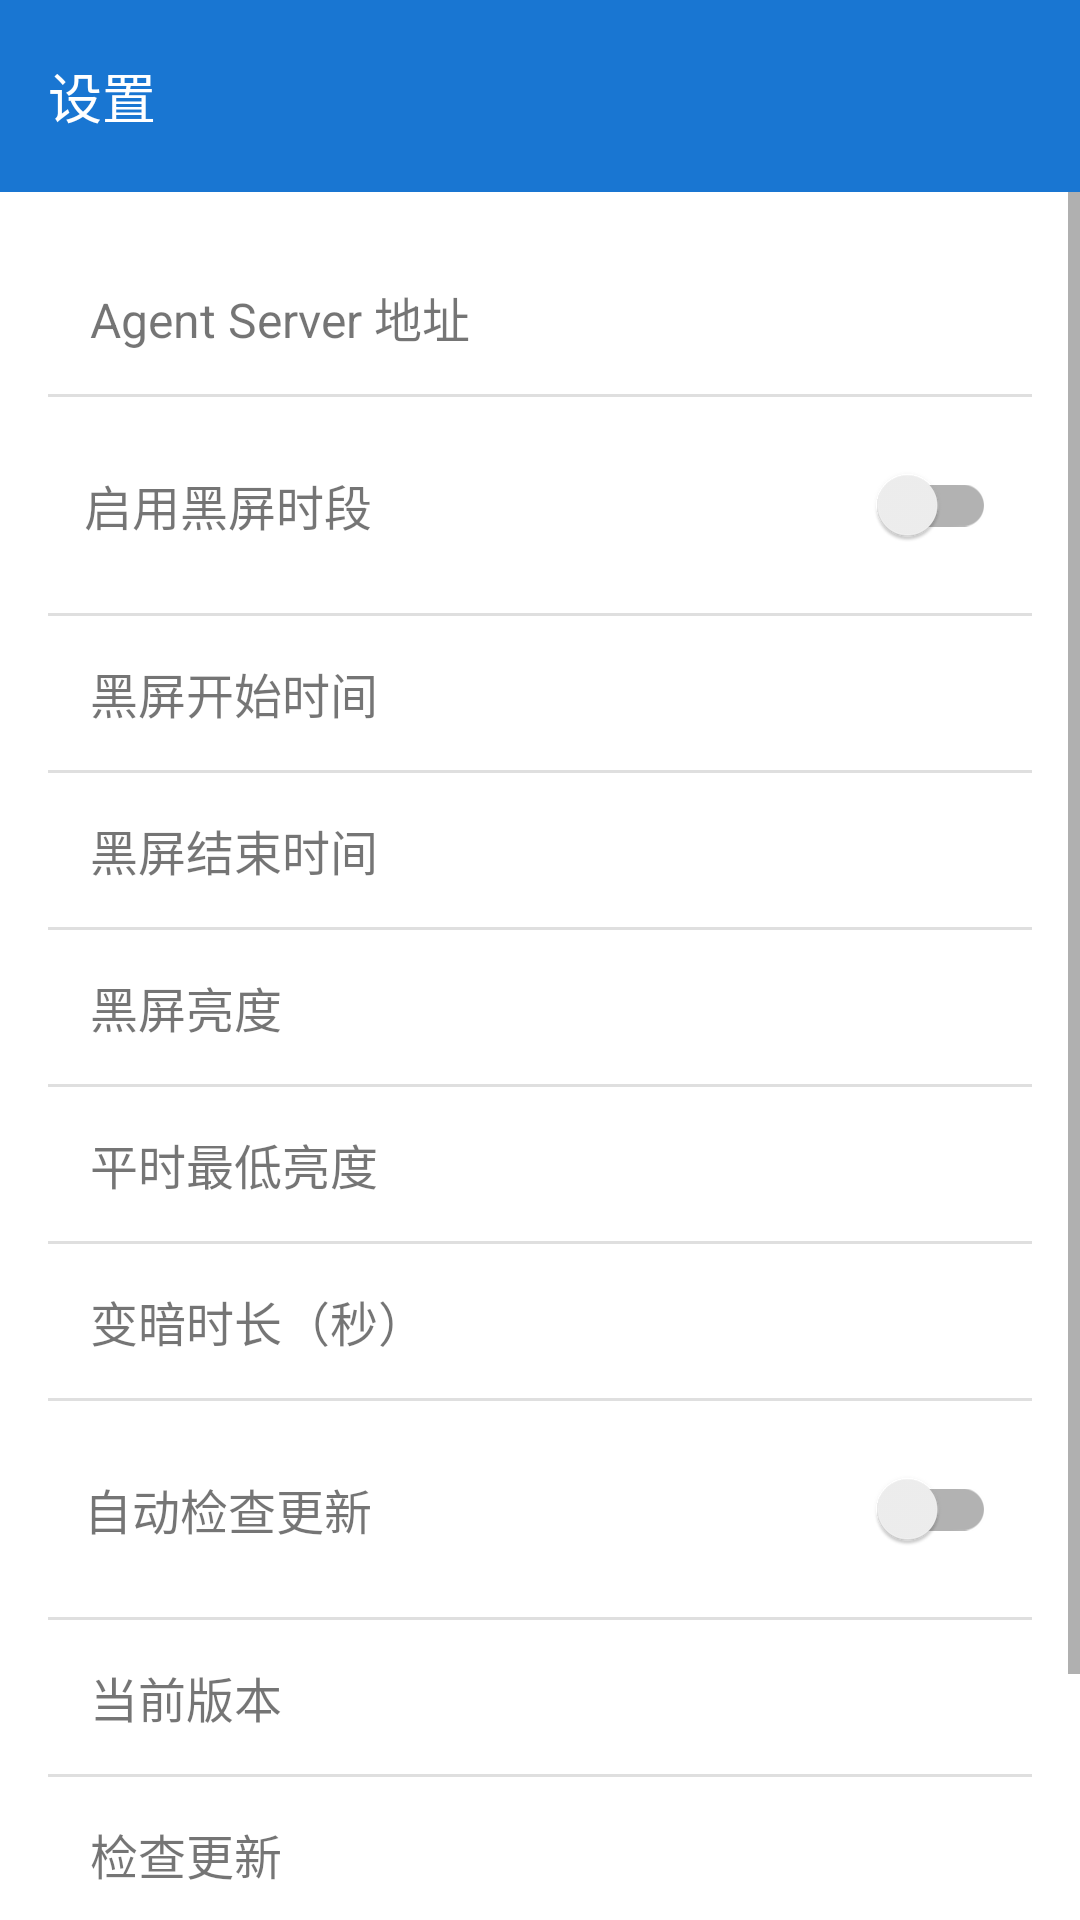

Here is an Android app screen rendered from its layout file. Give the layout XML and the strings, colors and styles it references.
<!-- AndroidManifest.xml: activity theme Theme.CodingPetViewer.Settings -->
<!-- res/layout/activity_settings.xml -->
<?xml version="1.0" encoding="utf-8"?>
<LinearLayout xmlns:android="http://schemas.android.com/apk/res/android"
    xmlns:app="http://schemas.android.com/apk/res-auto"
    android:layout_width="match_parent"
    android:layout_height="match_parent"
    android:orientation="vertical">

    <com.google.android.material.appbar.MaterialToolbar
        android:id="@+id/toolbar"
        android:layout_width="match_parent"
        android:layout_height="wrap_content"
        android:minHeight="64dp"
        android:paddingTop="6dp"
        android:paddingBottom="6dp"
        android:background="?attr/colorPrimary"
        app:contentInsetStartWithNavigation="0dp"
        app:titleTextColor="?attr/colorOnPrimary"
        app:titleTextAppearance="@style/ToolbarTitle"
        app:navigationIconTint="?attr/colorOnPrimary"
        app:title="@string/settings_title"/>

    <ScrollView
        android:layout_width="match_parent"
        android:layout_height="match_parent">

        <LinearLayout
            android:layout_width="match_parent"
            android:layout_height="wrap_content"
            android:orientation="vertical"
            android:padding="16dp">

            <LinearLayout
                android:id="@+id/rowUrl"
                style="@style/SettingRow">
                <TextView style="@style/SettingLabel" android:text="@string/settings_url"/>
                <TextView android:id="@+id/txtUrl" style="@style/SettingValue"/>
            </LinearLayout>

            <View style="@style/Divider"/>

            <LinearLayout
                android:layout_width="match_parent"
                android:layout_height="wrap_content"
                android:orientation="horizontal"
                android:padding="12dp"
                android:gravity="center_vertical">
                <TextView style="@style/SettingLabel" android:text="@string/settings_dim_enabled"/>
                <androidx.appcompat.widget.SwitchCompat
                    android:id="@+id/switchDim"
                    android:layout_width="wrap_content"
                    android:layout_height="wrap_content"/>
            </LinearLayout>

            <View style="@style/Divider"/>

            <LinearLayout
                android:id="@+id/rowStart"
                style="@style/SettingRow">
                <TextView style="@style/SettingLabel" android:text="@string/settings_start"/>
                <TextView android:id="@+id/txtStart" style="@style/SettingValue"/>
            </LinearLayout>

            <View style="@style/Divider"/>

            <LinearLayout
                android:id="@+id/rowEnd"
                style="@style/SettingRow">
                <TextView style="@style/SettingLabel" android:text="@string/settings_end"/>
                <TextView android:id="@+id/txtEnd" style="@style/SettingValue"/>
            </LinearLayout>

            <View style="@style/Divider"/>

            <LinearLayout
                android:id="@+id/rowBrightness"
                style="@style/SettingRow">
                <TextView style="@style/SettingLabel" android:text="@string/settings_brightness"/>
                <TextView android:id="@+id/txtBrightness" style="@style/SettingValue"/>
            </LinearLayout>

            <View style="@style/Divider"/>

            <LinearLayout
                android:id="@+id/rowLowBrightness"
                style="@style/SettingRow">
                <TextView style="@style/SettingLabel" android:text="@string/settings_low_brightness"/>
                <TextView android:id="@+id/txtLowBrightness" style="@style/SettingValue"/>
            </LinearLayout>

            <View style="@style/Divider"/>

            <LinearLayout
                android:id="@+id/rowFade"
                style="@style/SettingRow">
                <TextView style="@style/SettingLabel" android:text="@string/settings_fade"/>
                <TextView android:id="@+id/txtFade" style="@style/SettingValue"/>
            </LinearLayout>

            <View style="@style/Divider"/>

            <LinearLayout
                android:layout_width="match_parent"
                android:layout_height="wrap_content"
                android:orientation="horizontal"
                android:padding="12dp"
                android:gravity="center_vertical">
                <TextView style="@style/SettingLabel" android:text="@string/update_settings_auto"/>
                <androidx.appcompat.widget.SwitchCompat
                    android:id="@+id/switchAutoUpdate"
                    android:layout_width="wrap_content"
                    android:layout_height="wrap_content"/>
            </LinearLayout>

            <View style="@style/Divider"/>

            <LinearLayout
                android:id="@+id/rowVersion"
                style="@style/SettingRow">
                <TextView style="@style/SettingLabel" android:text="@string/update_settings_current"/>
                <TextView android:id="@+id/txtVersion" style="@style/SettingValue"/>
            </LinearLayout>

            <View style="@style/Divider"/>

            <LinearLayout
                android:id="@+id/rowCheckUpdate"
                style="@style/SettingRow">
                <TextView style="@style/SettingLabel" android:text="@string/update_settings_check"/>
                <TextView android:id="@+id/txtUpdateStatus" style="@style/SettingValue"/>
            </LinearLayout>

            <TextView
                android:layout_width="match_parent"
                android:layout_height="wrap_content"
                android:layout_marginTop="24dp"
                android:textSize="12sp"
                android:textColor="#888"
                android:text="@string/settings_hint"/>

        </LinearLayout>
    </ScrollView>
</LinearLayout>
<!-- resources referenced by this layout -->
<resources>
  <string name="settings_brightness">黑屏亮度</string>
  <string name="settings_dim_enabled">启用黑屏时段</string>
  <string name="settings_end">黑屏结束时间</string>
  <string name="settings_fade">变暗时长（秒）</string>
  <string name="settings_hint">应用会在黑屏时段显示黑色遮罩并降低亮度；在其他时段，从上次触摸起亮度会缓慢降到「最低亮度」以防 OLED 烧屏。dashboard 有等待审批/输入的会话时会立即恢复全亮。</string>
  <string name="settings_low_brightness">平时最低亮度</string>
  <string name="settings_start">黑屏开始时间</string>
  <string name="settings_title">设置</string>
  <string name="settings_url">Agent Server 地址</string>
  <string name="update_settings_auto">自动检查更新</string>
  <string name="update_settings_check">检查更新</string>
  <string name="update_settings_current">当前版本</string>
  <style name="Divider">
          <item name="android:layout_width">match_parent</item>
          <item name="android:layout_height">1dp</item>
          <item name="android:background">#20000000</item>
      </style>
  <style name="SettingLabel">
          <item name="android:layout_width">0dp</item>
          <item name="android:layout_height">wrap_content</item>
          <item name="android:layout_weight">1</item>
          <item name="android:textSize">16sp</item>
      </style>
  <style name="SettingRow">
          <item name="android:layout_width">match_parent</item>
          <item name="android:layout_height">wrap_content</item>
          <item name="android:orientation">horizontal</item>
          <item name="android:padding">14dp</item>
          <item name="android:gravity">center_vertical</item>
          <item name="android:background">?android:attr/selectableItemBackground</item>
          <item name="android:clickable">true</item>
          <item name="android:focusable">true</item>
      </style>
  <style name="SettingValue">
          <item name="android:layout_width">wrap_content</item>
          <item name="android:layout_height">wrap_content</item>
          <item name="android:textSize">14sp</item>
          <item name="android:textColor">#666</item>
      </style>
  <style name="ToolbarTitle" parent="TextAppearance.AppCompat.Widget.ActionBar.Title">
          <item name="android:textSize">18sp</item>
          <item name="android:textStyle">normal</item>
          <item name="android:includeFontPadding">true</item>
      </style>
  <style name="Theme.CodingPetViewer.Settings" parent="Theme.MaterialComponents.DayNight.NoActionBar">
          <item name="colorPrimary">#1976D2</item>
          <item name="colorPrimaryVariant">#0D47A1</item>
          <item name="colorOnPrimary">#FFFFFF</item>
          <item name="android:statusBarColor" tools:targetApi="l">#1976D2</item>
      </style>
</resources>
